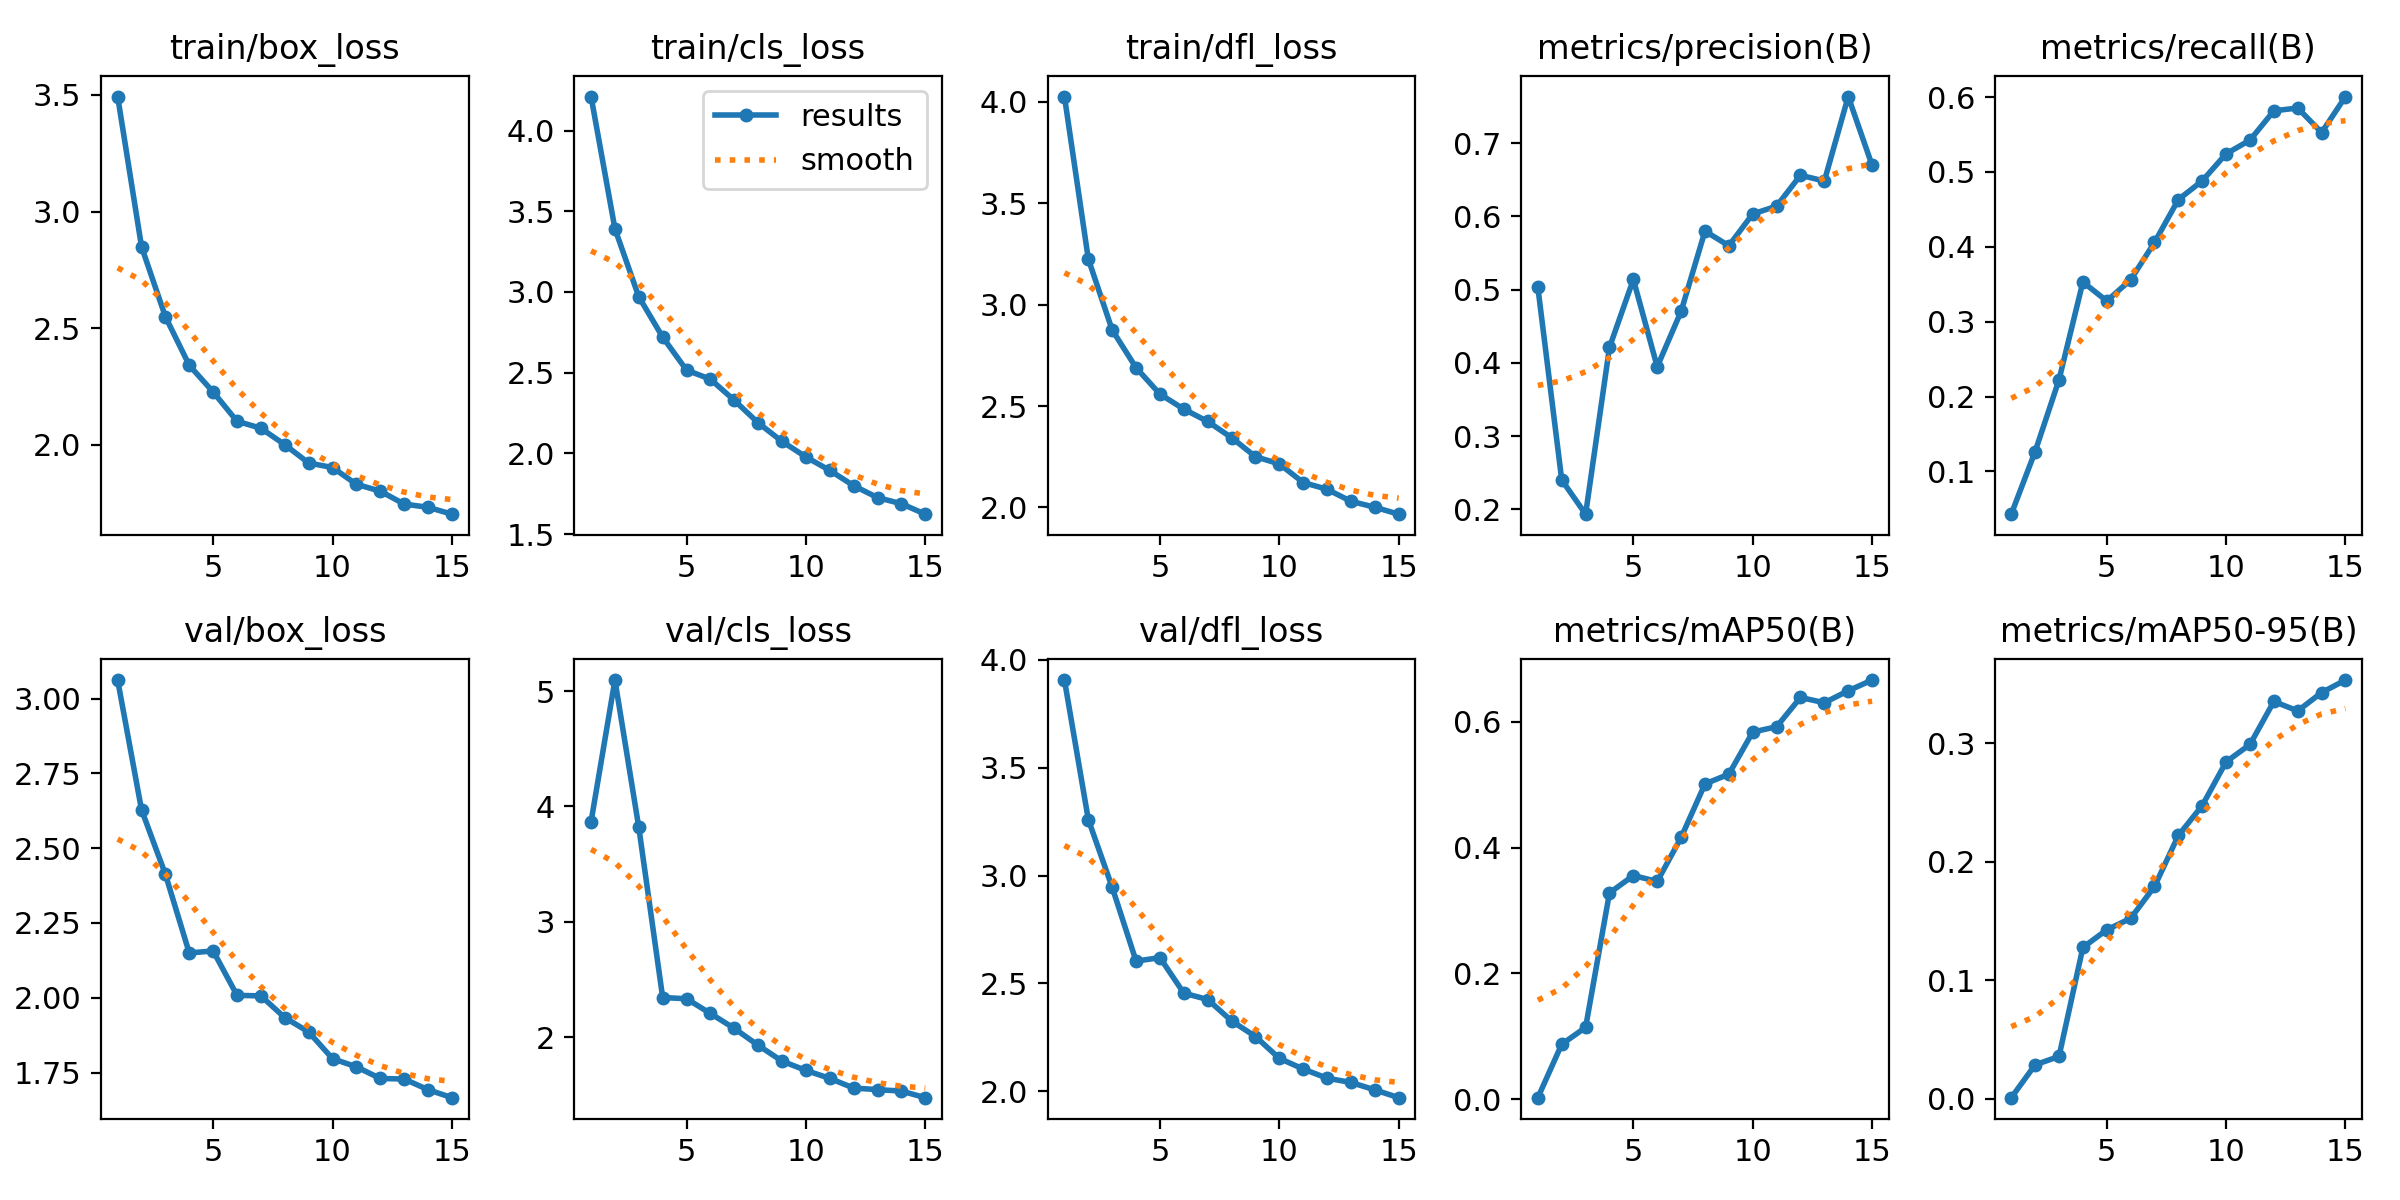

The file beside this chart, header and first rows:
epoch, time, train/box_loss, train/cls_loss, train/dfl_loss, metrics/precision(B), metrics/recall(B), metrics/mAP50(B), metrics/mAP50-95(B), val/box_loss, val/cls_loss, val/dfl_loss, lr/pg0, lr/pg1, lr/pg2
1, 26.82, 3.493, 4.211, 4.027, 0.5034, 0.04293, 0.00272, 0.00073, 3.062, 3.867, 3.906, 0.0005511, 0.0005511, 0.0005511
2, 43.06, 2.849, 3.392, 3.225, 0.2403, 0.1266, 0.08755, 0.02847, 2.628, 5.096, 3.259, 0.001034, 0.001034, 0.001034
3, 58.95, 2.549, 2.97, 2.875, 0.1936, 0.2224, 0.1143, 0.03558, 2.413, 3.818, 2.945, 0.001443, 0.001443, 0.001443
4, 74.48, 2.34, 2.72, 2.689, 0.4213, 0.353, 0.3279, 0.1276, 2.15, 2.343, 2.603, 0.001337, 0.001337, 0.001337
5, 90.48, 2.226, 2.516, 2.559, 0.514, 0.3277, 0.3555, 0.1425, 2.156, 2.333, 2.619, 0.001227, 0.001227, 0.001227
6, 106.4, 2.1, 2.46, 2.485, 0.3948, 0.3559, 0.3461, 0.1522, 2.008, 2.205, 2.455, 0.001117, 0.001117, 0.001117
7, 122.1, 2.07, 2.329, 2.424, 0.4704, 0.4058, 0.4159, 0.1792, 2.006, 2.075, 2.425, 0.001007, 0.001007, 0.001007
8, 138.9, 2, 2.189, 2.344, 0.58, 0.4631, 0.501, 0.2223, 1.933, 1.929, 2.326, 0.0008968, 0.0008968, 0.0008968
9, 156.1, 1.921, 2.074, 2.25, 0.56, 0.4881, 0.5165, 0.2475, 1.886, 1.791, 2.254, 0.0007868, 0.0007868, 0.0007868
10, 171.3, 1.902, 1.978, 2.215, 0.6034, 0.5243, 0.5834, 0.2845, 1.796, 1.711, 2.152, 0.0006768, 0.0006768, 0.0006768
11, 186.6, 1.83, 1.894, 2.123, 0.6141, 0.5425, 0.5919, 0.2991, 1.769, 1.642, 2.103, 0.0005668, 0.0005668, 0.0005668
12, 202.6, 1.801, 1.8, 2.089, 0.6562, 0.5817, 0.6383, 0.3355, 1.73, 1.558, 2.061, 0.0004568, 0.0004568, 0.0004568
13, 219.4, 1.745, 1.726, 2.03, 0.6484, 0.5854, 0.63, 0.3275, 1.728, 1.544, 2.041, 0.0003467, 0.0003467, 0.0003467
14, 234.8, 1.731, 1.688, 2.001, 0.7637, 0.5526, 0.649, 0.343, 1.693, 1.532, 2.007, 0.0002367, 0.0002367, 0.0002367
15, 250.8, 1.702, 1.624, 1.967, 0.6699, 0.6007, 0.666, 0.3535, 1.666, 1.475, 1.97, 0.0001267, 0.0001267, 0.0001267
